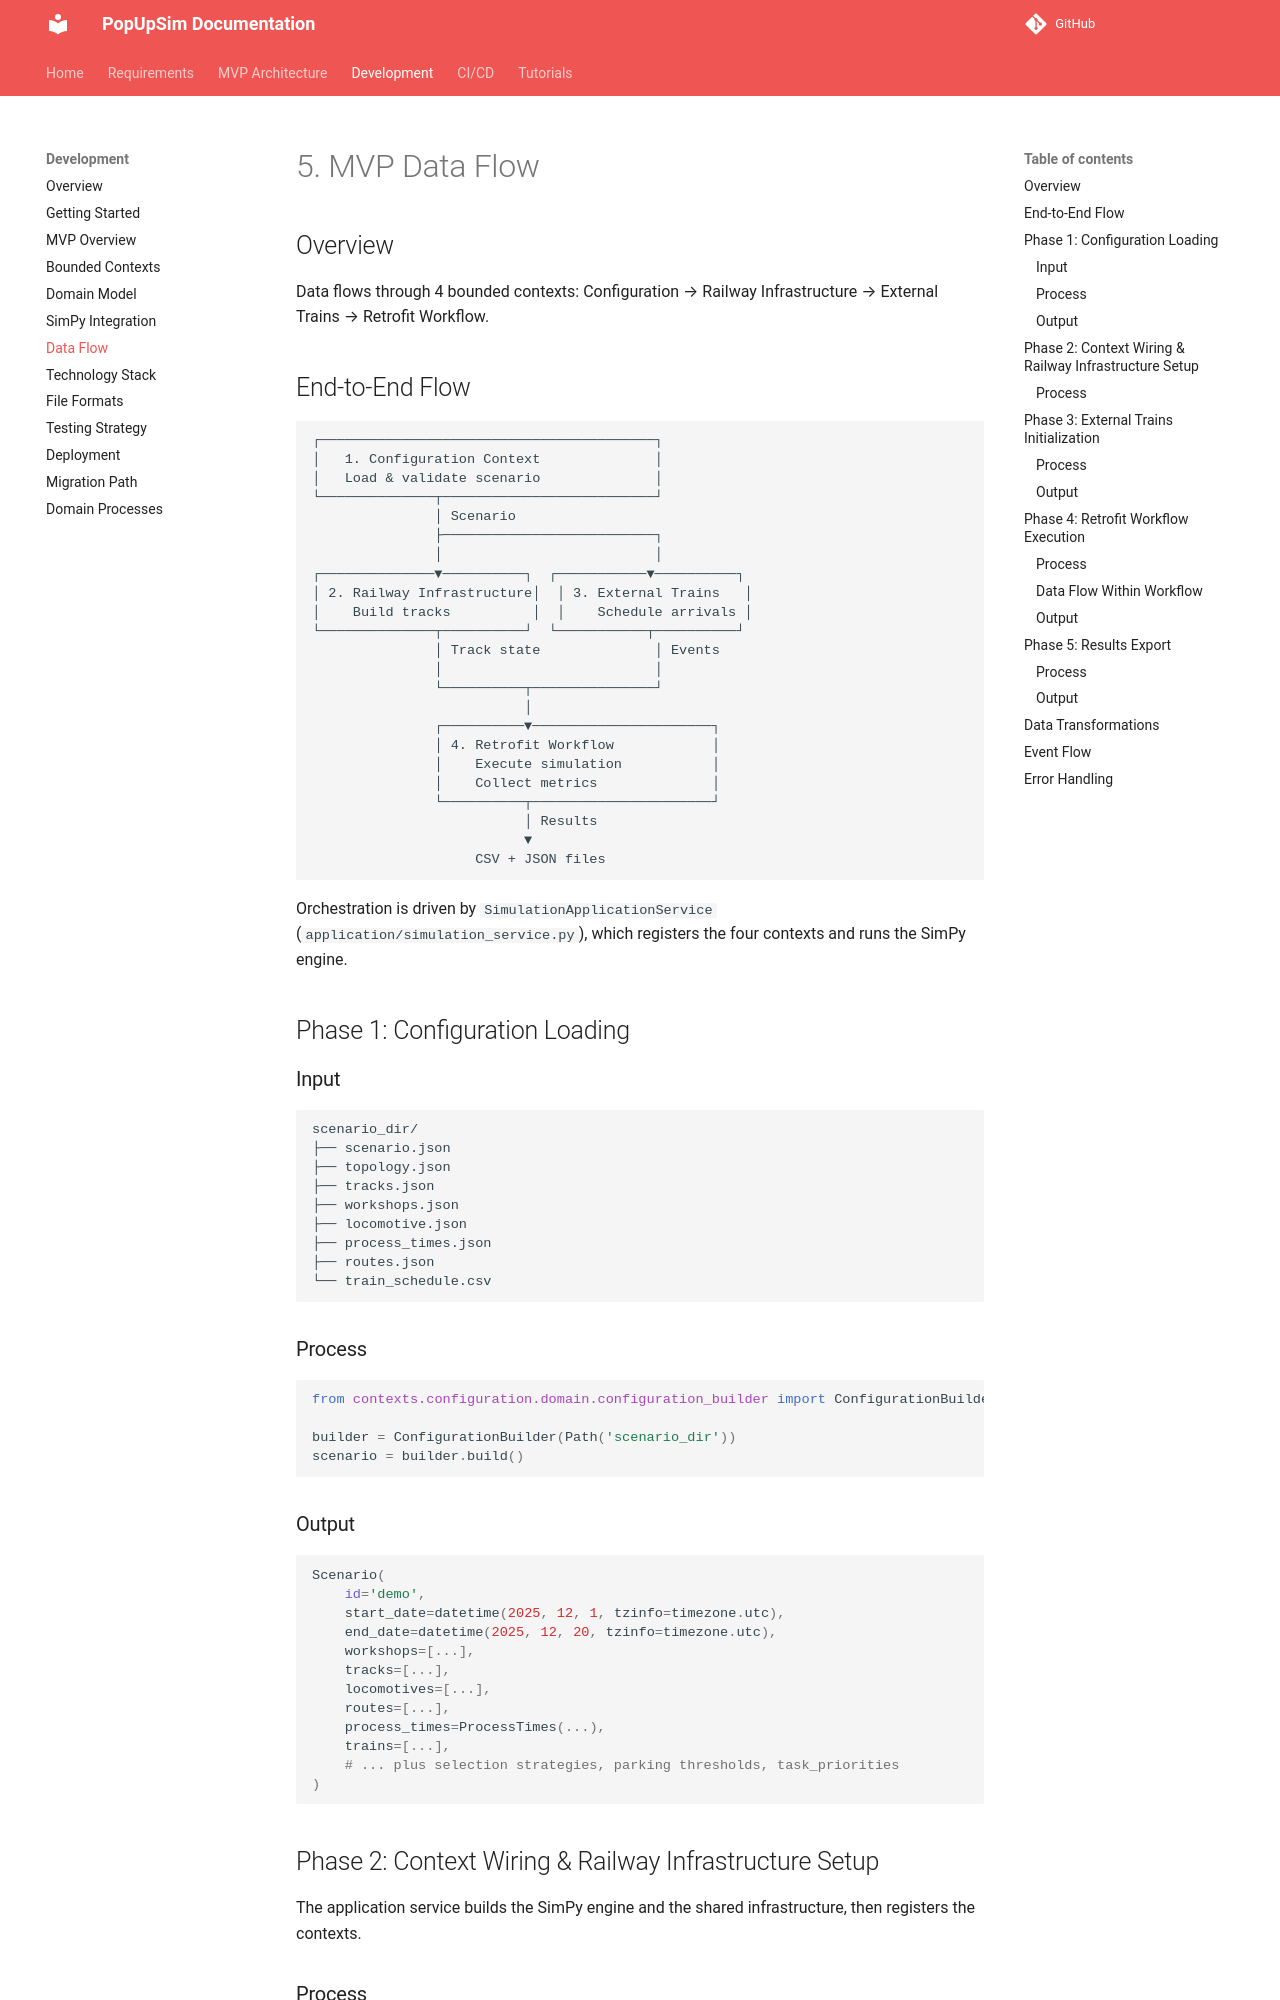

repository: OpenRailAssociation/dac-migration-dss-popupsim · page: mvp/development/05-mvp-data-flow/index.html · generator: mkdocs

# 5. MVP Data Flow

## Overview

Data flows through 4 bounded contexts: Configuration → Railway Infrastructure → External Trains → Retrofit Workflow.

## End-to-End Flow

```
┌─────────────────────────────────────────┐
│   1. Configuration Context              │
│   Load & validate scenario              │
└──────────────┬──────────────────────────┘
               │ Scenario
               ├──────────────────────────┐
               │                          │
┌──────────────▼──────────┐  ┌───────────▼──────────┐
│ 2. Railway Infrastructure│  │ 3. External Trains   │
│    Build tracks          │  │    Schedule arrivals │
└──────────────┬──────────┘  └───────────┬──────────┘
               │ Track state              │ Events
               │                          │
               └──────────┬───────────────┘
                          │
               ┌──────────▼──────────────────────┐
               │ 4. Retrofit Workflow            │
               │    Execute simulation           │
               │    Collect metrics              │
               └──────────┬──────────────────────┘
                          │ Results
                          ▼
                    CSV + JSON files
```

Orchestration is driven by `SimulationApplicationService`
(`application/simulation_service.py`), which registers the four contexts and runs the SimPy
engine.

## Phase 1: Configuration Loading

### Input
```
scenario_dir/
├── scenario.json
├── topology.json
├── tracks.json
├── workshops.json
├── locomotive.json
├── process_times.json
├── routes.json
└── train_schedule.csv
```

### Process

```python
from contexts.configuration.domain.configuration_builder import ConfigurationBuilder

builder = ConfigurationBuilder(Path('scenario_dir'))
scenario = builder.build()
```

### Output

```python
Scenario(
    id='demo',
    start_date=datetime(2025, 12, 1, tzinfo=timezone.utc),
    end_date=datetime(2025, 12, 20, tzinfo=timezone.utc),
    workshops=[...],
    tracks=[...],
    locomotives=[...],
    routes=[...],
    process_times=ProcessTimes(...),
    trains=[...],
    # ... plus selection strategies, parking thresholds, task_priorities
)
```

## Phase 2: Context Wiring & Railway Infrastructure Setup

The application service builds the SimPy engine and the shared infrastructure, then registers
the contexts.
